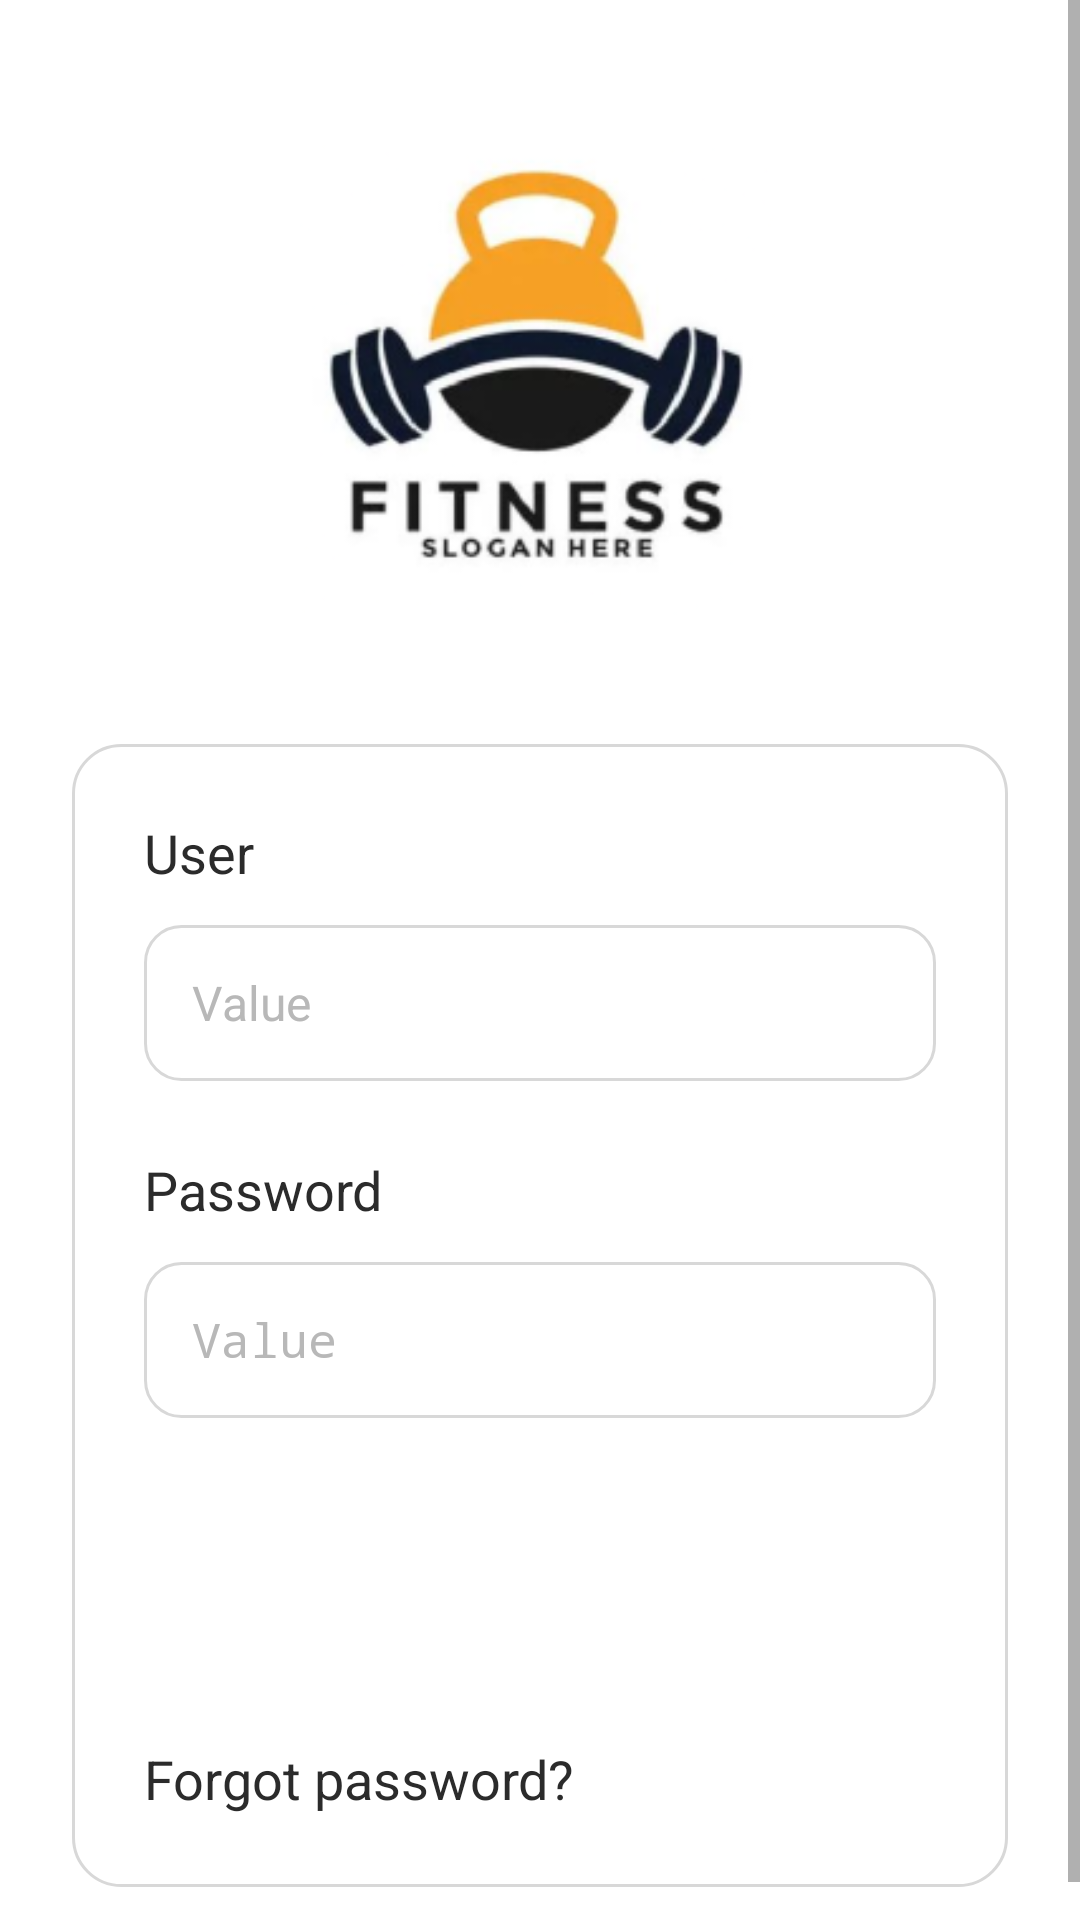

The Android layout XML behind this screen, and the referenced resources:
<!-- AndroidManifest.xml: application theme Theme.App_Club_Deportivo -->
<!-- res/layout/activity_login.xml -->
<?xml version="1.0" encoding="utf-8"?>
<ScrollView xmlns:android="http://schemas.android.com/apk/res/android"
    xmlns:tools="http://schemas.android.com/tools"
    android:layout_width="match_parent"
    android:layout_height="match_parent"
    android:background="@android:color/white"
    tools:context=".MainActivity">

    <LinearLayout
        android:layout_width="match_parent"
        android:layout_height="wrap_content"
        android:orientation="vertical"
        android:paddingTop="48dp"
        android:paddingBottom="24dp"
        android:paddingStart="24dp"
        android:paddingEnd="24dp"
        android:gravity="center_horizontal">

        <ImageView
            android:id="@+id/ivLogo"
            android:layout_width="160dp"
            android:layout_height="160dp"
            android:contentDescription="@string/app_name"
            android:scaleType="fitCenter"
            android:src="@drawable/img_logo_fitness" />


        <LinearLayout
            android:id="@+id/cardLogin"
            android:layout_width="match_parent"
            android:layout_height="wrap_content"
            android:layout_marginTop="40dp"
            android:background="@drawable/bg_login_card"
            android:orientation="vertical"
            android:padding="24dp">

            <TextView
                android:layout_width="wrap_content"
                android:layout_height="wrap_content"
                    android:text="@string/login_user"
                android:textColor="#2B2B2B"
                android:textSize="18sp" />

            <EditText
                android:layout_width="match_parent"
                android:layout_height="52dp"
                android:layout_marginTop="12dp"
                android:background="@drawable/bg_input_field"
                    android:autofillHints="username"
                    android:hint="@string/login_value_hint"
                android:inputType="text"
                android:paddingStart="16dp"
                android:paddingEnd="16dp"
                android:textColor="#1F1F1F"
                android:textColorHint="#B8B8B8"
                android:textSize="16sp" />

            <TextView
                android:layout_width="wrap_content"
                android:layout_height="wrap_content"
                android:layout_marginTop="24dp"
                    android:text="@string/login_password"
                android:textColor="#2B2B2B"
                android:textSize="18sp" />

            <EditText
                android:layout_width="match_parent"
                android:layout_height="52dp"
                android:layout_marginTop="12dp"
                android:background="@drawable/bg_input_field"
                    android:autofillHints="password"
                    android:hint="@string/login_value_hint"
                android:inputType="textPassword"
                android:paddingStart="16dp"
                android:paddingEnd="16dp"
                android:textColor="#1F1F1F"
                android:textColorHint="#B8B8B8"
                android:textSize="16sp" />

            <Button
                android:layout_width="match_parent"
                android:layout_height="52dp"
                android:layout_marginTop="28dp"
                android:background="@drawable/bg_sign_in_button"
                    android:text="@string/login_sign_in"
                android:textAllCaps="false"
                android:textColor="@android:color/white"
                android:textSize="18sp" />

            <TextView
                android:layout_width="wrap_content"
                android:layout_height="wrap_content"
                android:layout_marginTop="28dp"
                    android:text="@string/login_forgot_password"
                android:textColor="#2B2B2B"
                android:textSize="18sp" />
        </LinearLayout>
    </LinearLayout>

</ScrollView>
<!-- resources referenced by this layout -->
<resources>
  <!-- drawable bg_input_field (drawable) -->
  <?xml version="1.0" encoding="utf-8"?>
  <shape xmlns:android="http://schemas.android.com/apk/res/android"
      android:shape="rectangle">
      <solid android:color="#FFFFFF" />
      <stroke
          android:width="1dp"
          android:color="#D8D8D8" />
      <corners android:radius="12dp" />
  </shape>
  <!-- drawable bg_login_card (drawable) -->
  <?xml version="1.0" encoding="utf-8"?>
  <shape xmlns:android="http://schemas.android.com/apk/res/android"
      android:shape="rectangle">
      <solid android:color="#FFFFFF" />
      <stroke
          android:width="1dp"
          android:color="#D8D8D8" />
      <corners android:radius="16dp" />
  </shape>
  <!-- drawable img_logo_fitness: png bitmap (drawable, 33229 bytes) -->
  <string name="app_name">App_Club_Deportivo</string>
  <string name="login_forgot_password">Forgot password?</string>
  <string name="login_password">Password</string>
  <string name="login_sign_in">Sign In</string>
  <string name="login_user">User</string>
  <string name="login_value_hint">Value</string>
  <style name="Theme.App_Club_Deportivo" parent="android:Theme.Material.Light.NoActionBar" />
</resources>
